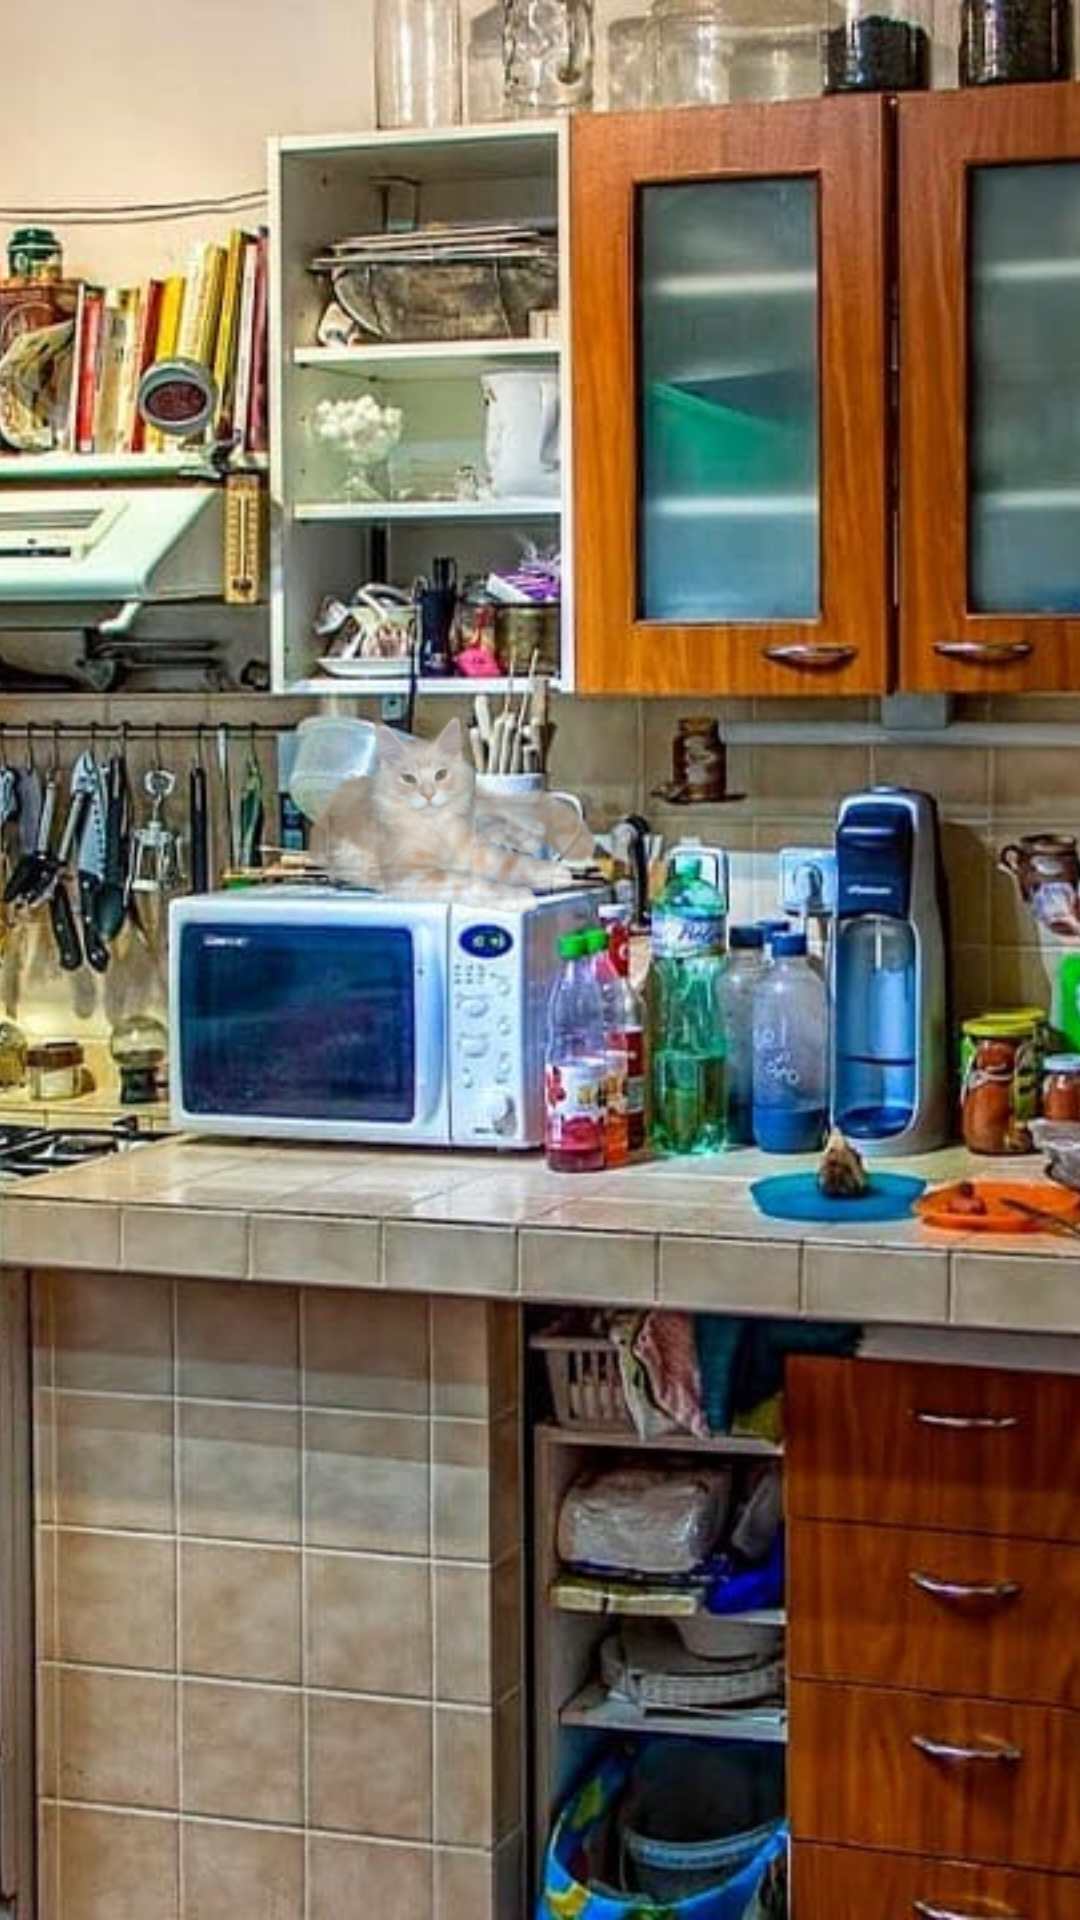

Reconstruct the res/layout file that produces this screen, plus the resources it refers to.
<!-- AndroidManifest.xml: application theme Theme.FindTheCat -->
<!-- res/layout/activity_game.xml -->
<?xml version="1.0" encoding="utf-8"?>
<RelativeLayout xmlns:android="http://schemas.android.com/apk/res/android"
    xmlns:app="http://schemas.android.com/apk/res-auto"
    xmlns:tools="http://schemas.android.com/tools"
    android:layout_width="match_parent"
    android:layout_height="match_parent"
    android:background="#FFFFFF">

    <ImageView
        android:id="@+id/catImageView"
        android:layout_width="match_parent"
        android:layout_height="match_parent"
        android:src="@drawable/cat1"
        android:scaleType="centerCrop"
        android:layout_gravity="center"
        />

    <ImageView
        android:id="@+id/dogImageView"
        android:layout_width="100dp"
        android:layout_height="wrap_content"
        android:src="@drawable/dog1"
        android:layout_marginLeft="100dp"
        android:layout_marginTop="200dp"
        android:alpha="0.8"
        />
</RelativeLayout>
<!-- resources referenced by this layout -->
<resources>
  <!-- drawable cat1: jpg bitmap (drawable, 184752 bytes) -->
  <!-- drawable dog1: png bitmap (drawable, 13168 bytes) -->
  <style name="Theme.FindTheCat" parent="Base.Theme.FindTheCat" />
  <style name="Base.Theme.FindTheCat" parent="Theme.Material3.DayNight.NoActionBar">
          
          
      </style>
</resources>
